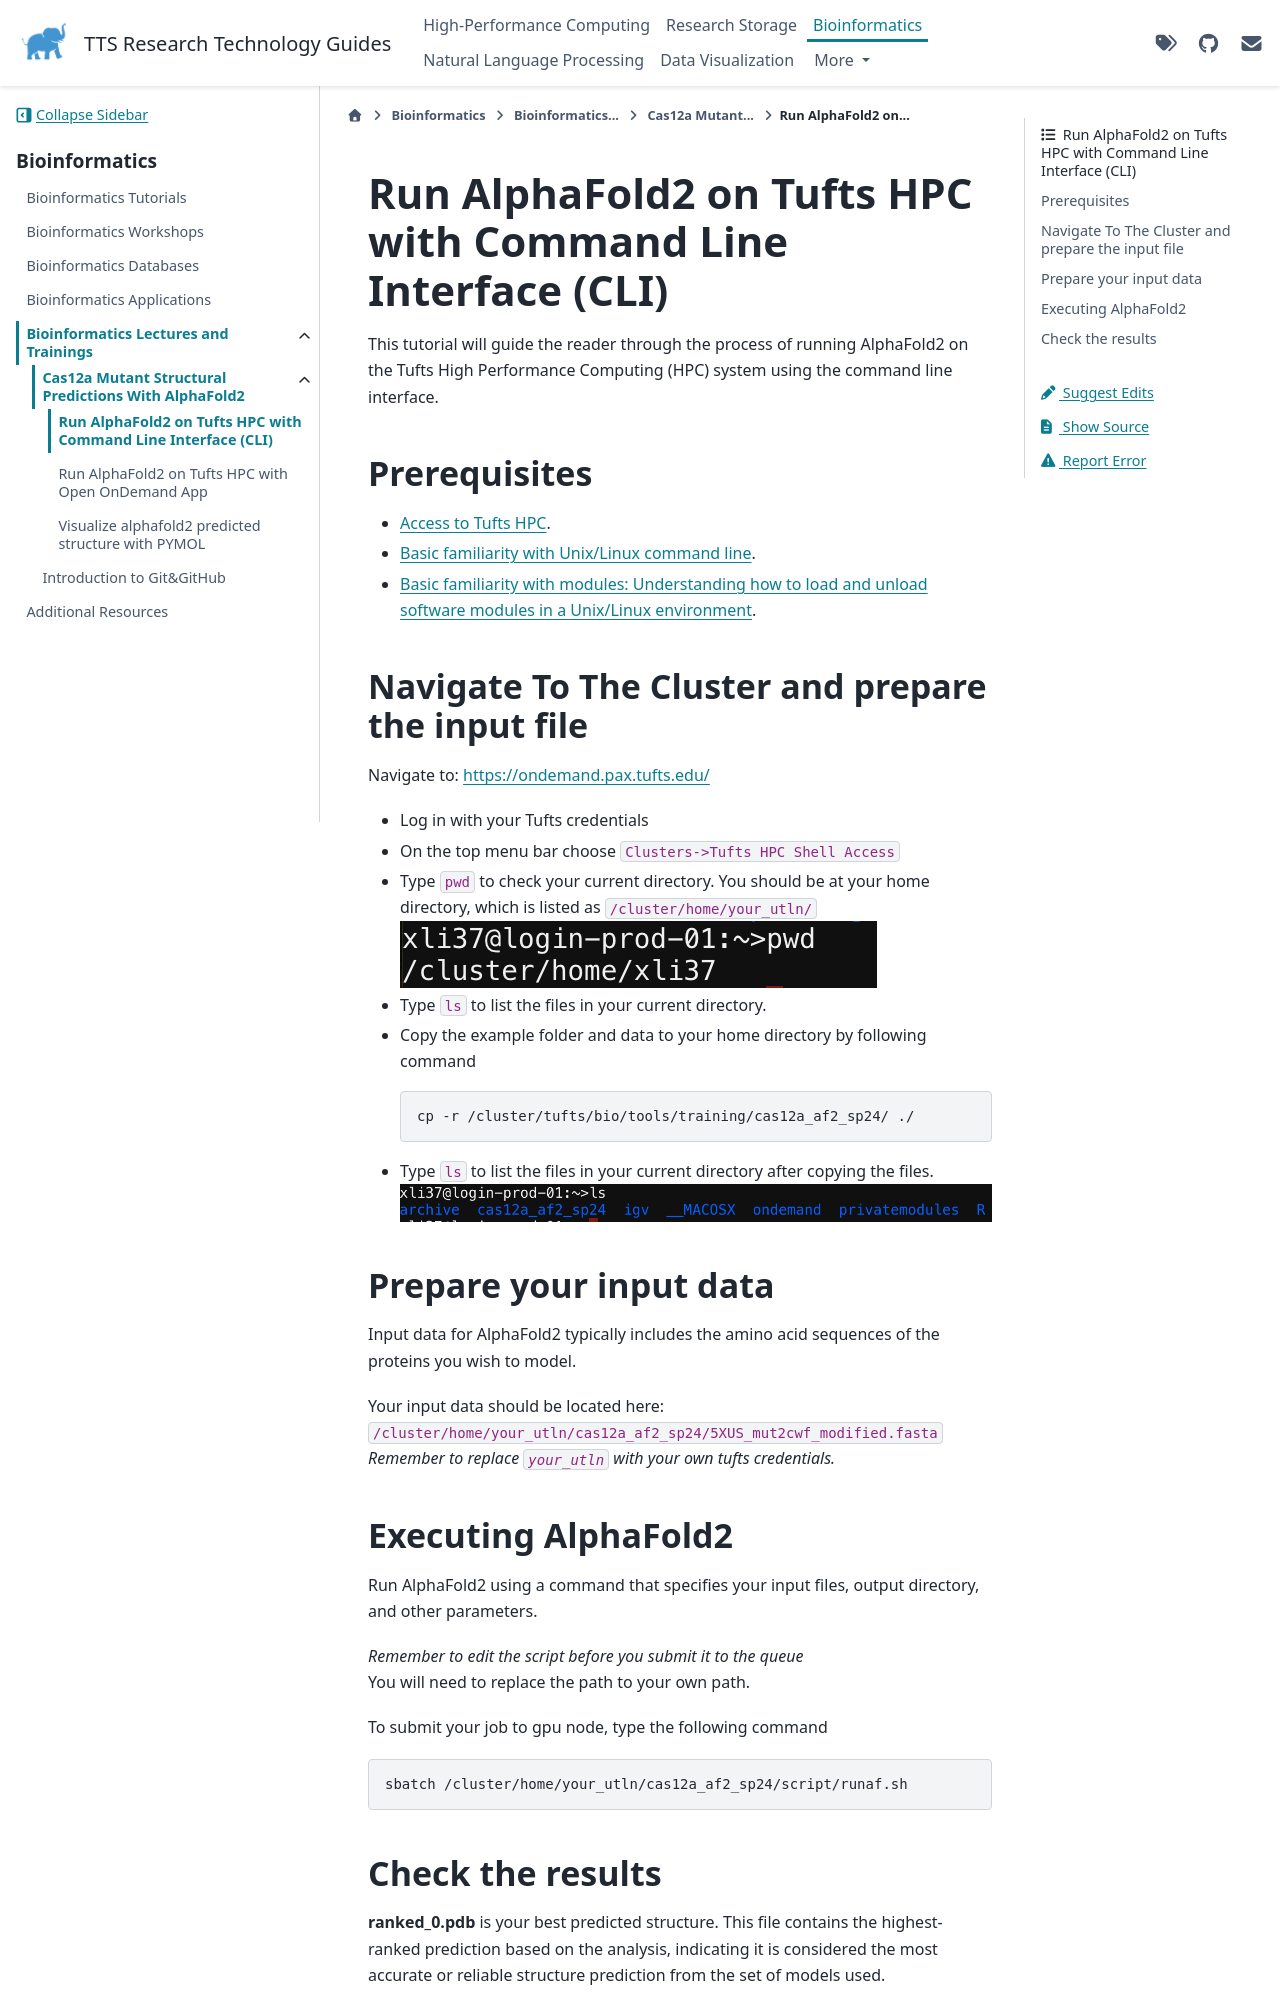

repository: TuftsRT/guides · page: dev/bio/lectures/introduction-to-alphafold2/01-run-alpha-fold2-cli.html · generator: sphinx

# Run AlphaFold2 on Tufts HPC with Command Line Interface (CLI)

This tutorial will guide the reader through the process of running AlphaFold2 on the Tufts High Performance Computing (HPC) system using the command line interface.

## Prerequisites

- [Access to Tufts HPC](https://tufts.qualtrics.com/jfe/form/SV_5bUmpFT0IXeyEfj).
- [Basic familiarity with Unix/Linux command line](https://it.tufts.edu/file/introduction-basic-linux).
- [Basic familiarity with modules: Understanding how to load and unload software modules in a Unix/Linux environment](https://tufts.app.box.com/v/Pax-User-Guide).

## Navigate To The Cluster and prepare the input file

Navigate to: [https://ondemand.pax.tufts.edu/](https://ondemand.pax.tufts.edu/)

- Log in with your Tufts credentials
- On the top menu bar choose `Clusters->Tufts HPC Shell Access`
- Type `pwd` to check your current directory. You should be at your home directory, which is listed as `/cluster/home/your_utln/`
  ![](img/cluster-screenshot-homepath.png)
- Type `ls` to list the files in your current directory.
- Copy the example folder and data to your home directory by following command
  ```bash
  cp -r /cluster/tufts/bio/tools/training/cas12a_af2_sp24/ ./
  ```
- Type `ls` to list the files in your current directory after copying the files.\
  ![](img/cluster-screenshot-homedir.png)

## Prepare your input data

Input data for AlphaFold2 typically includes the amino acid sequences of the proteins you wish to model.

Your input data should be located here: `/cluster/home/your_utln/cas12a_af2_sp24/5XUS_mut2cwf_modified.fasta`\
_Remember to replace `your_utln` with your own tufts credentials._
